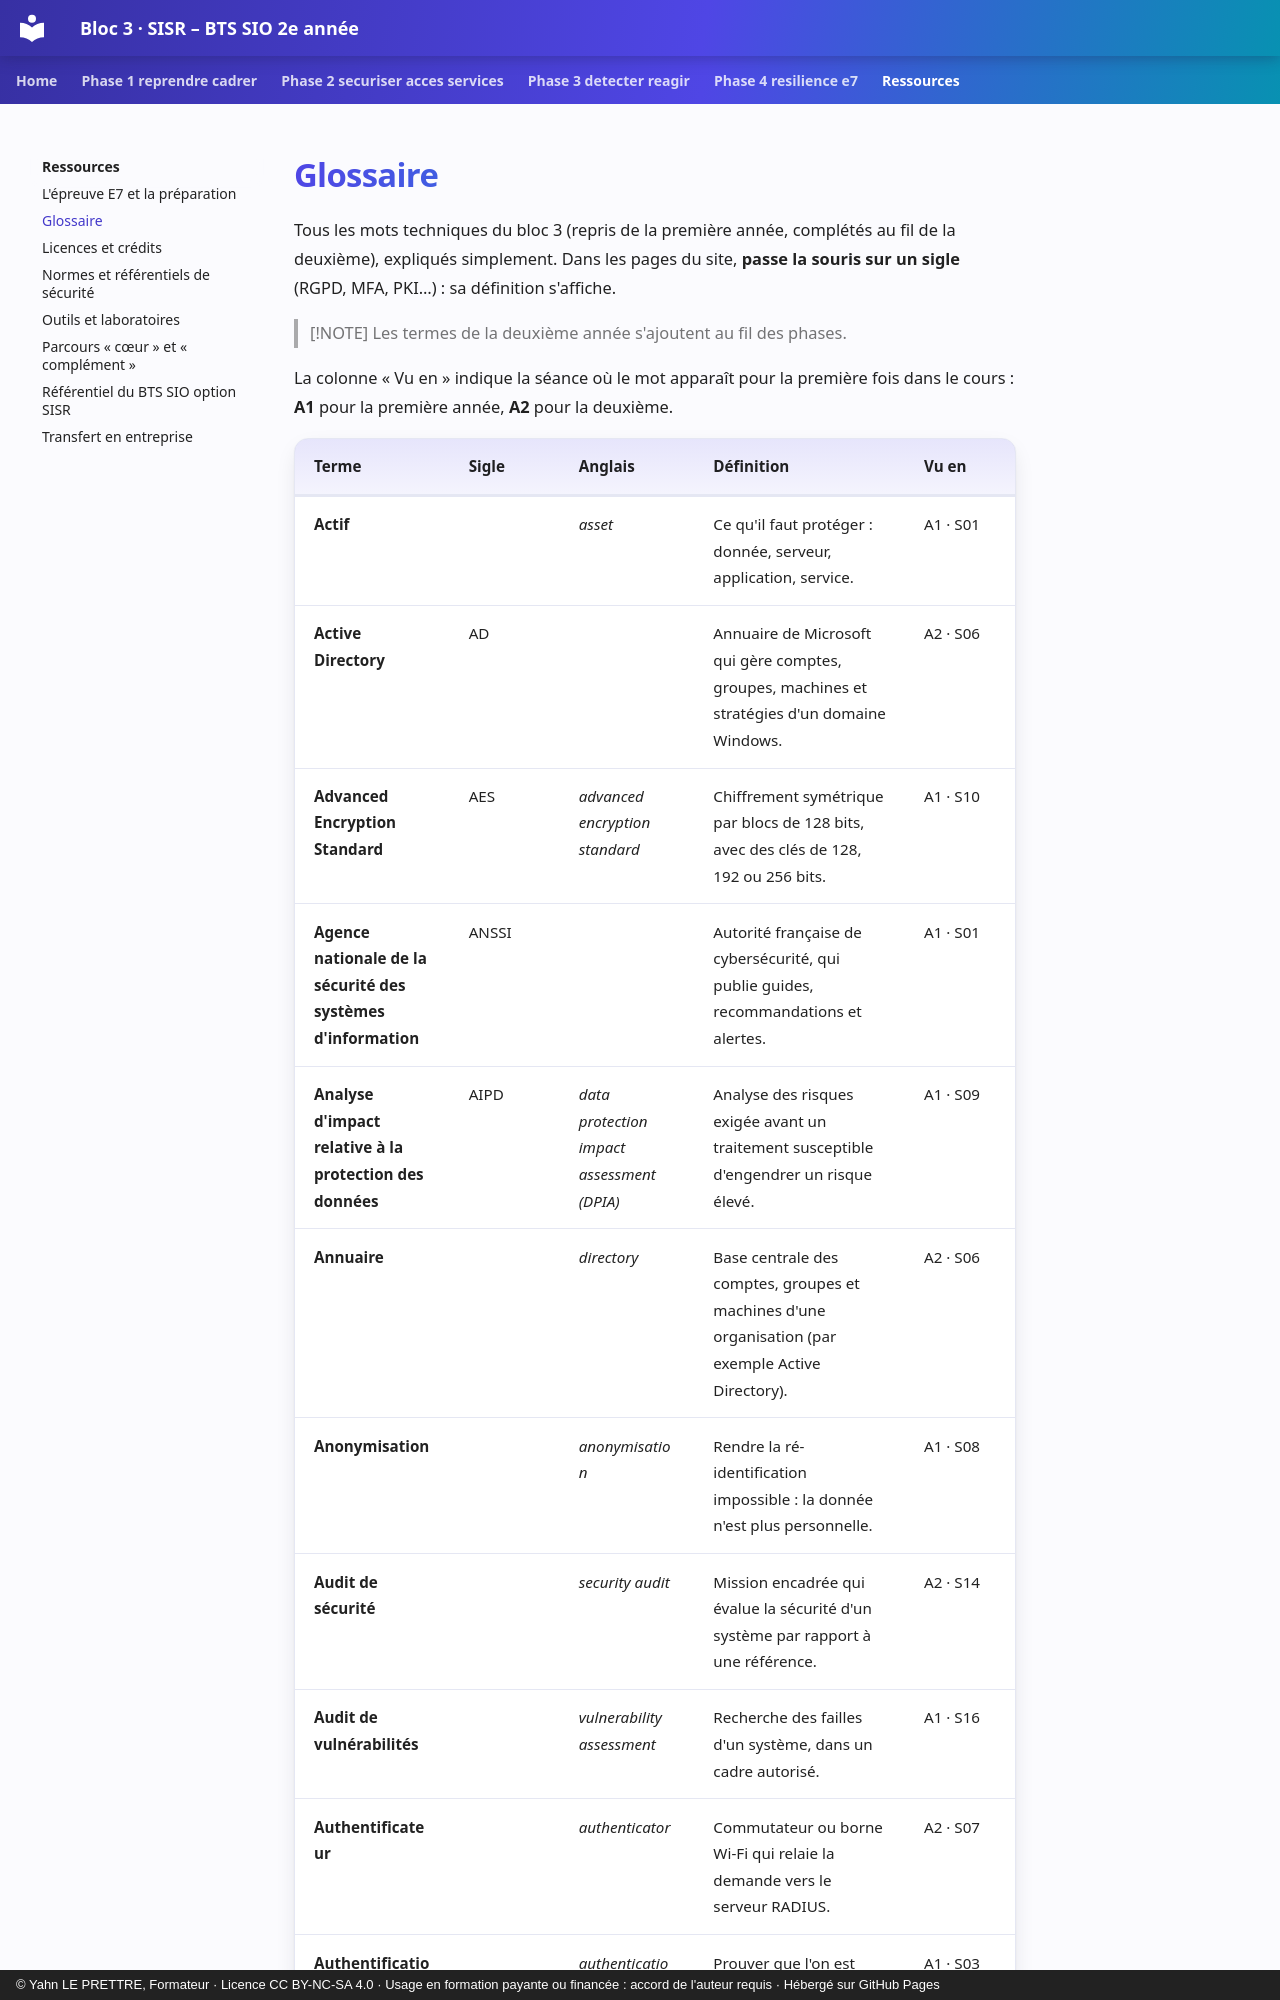

repository: YahnLP/bts2-sio-sisr-bloc3 · page: ressources/glossaire/index.html · generator: mkdocs · copyright: © Yahn LE PRETTRE, Formateur · Licence CC BY-NC-SA 4.0 · Usage en formation payante ou financée : accord de l'auteur requis · Hébergé sur GitHub Pages

# Glossaire

Tous les mots techniques du bloc 3 (repris de la première année, complétés au fil de la deuxième), expliqués simplement. Dans les pages du site, **passe la souris sur un sigle** (RGPD, MFA, PKI…) : sa définition s'affiche.

> [!NOTE]
> Les termes de la deuxième année s'ajoutent au fil des phases.

La colonne « Vu en » indique la séance où le mot apparaît pour la première fois dans le cours : **A1** pour la première année, **A2** pour la deuxième.
